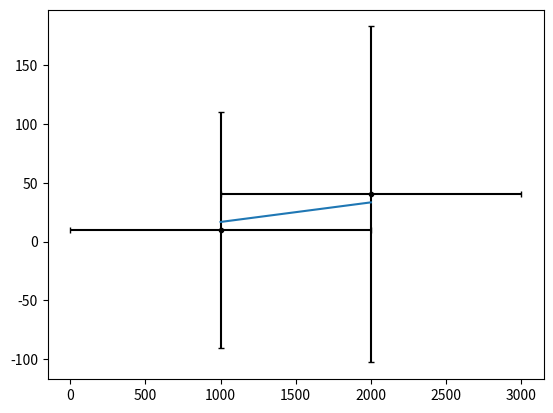
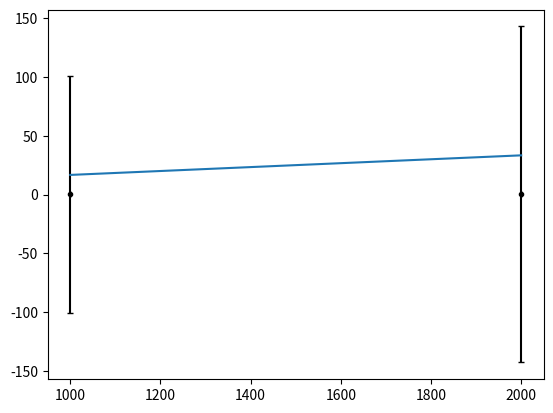

Reproduce these figures in Python, in order.
# -*- coding: utf-8 -*-
"""
Created on Thu Feb  1 16:23:09 2024

@author: Sam Lamboo
"""

import numpy as np
import matplotlib.pyplot as plt
from scipy.optimize import curve_fit


def func(x, a):
    """y = 1/a * x"""
    return 1/a * x


# Input data
wavelengths = np.array([1, 2]) * 10**(-2) # In centimetres
wavelength_errors = np.array([1, 1]) * 10**(-2) # In centimetres
frequencies = np.array([1, 2]) * 10**(3) # In killohertz
frequency_errors = np.array([1, 1]) * 10**(3) # In killohertz

# Calculate velocity
velocities = wavelengths * frequencies
velocity_errors = np.sqrt(wavelength_errors**2 * frequencies**2 + 
                          frequency_errors**2 * wavelengths)

# Plot velocity against frequency
fig, ax = plt.subplots(dpi=300)

ax.errorbar(frequencies, velocities, xerr=frequency_errors, 
            yerr=velocity_errors, fmt='.k', capsize=2)

popt, pcov = curve_fit(func, frequencies, velocities, sigma=velocity_errors)
ax.plot(frequencies, func(frequencies, *popt))
print(popt)
print(np.sqrt(np.diag(pcov)))


fig2, ax2 = plt.subplots(dpi=300)


ax2.errorbar(frequencies, wavelengths, xerr=wavelength_errors, 
            yerr=velocity_errors, fmt='.k', capsize=2)

popt2, pcov2 = curve_fit(func, frequencies, wavelengths, 
                         sigma=wavelength_errors)
ax2.plot(frequencies, func(frequencies, *popt))
print(popt2)
print(np.sqrt(np.diag(pcov2)))
